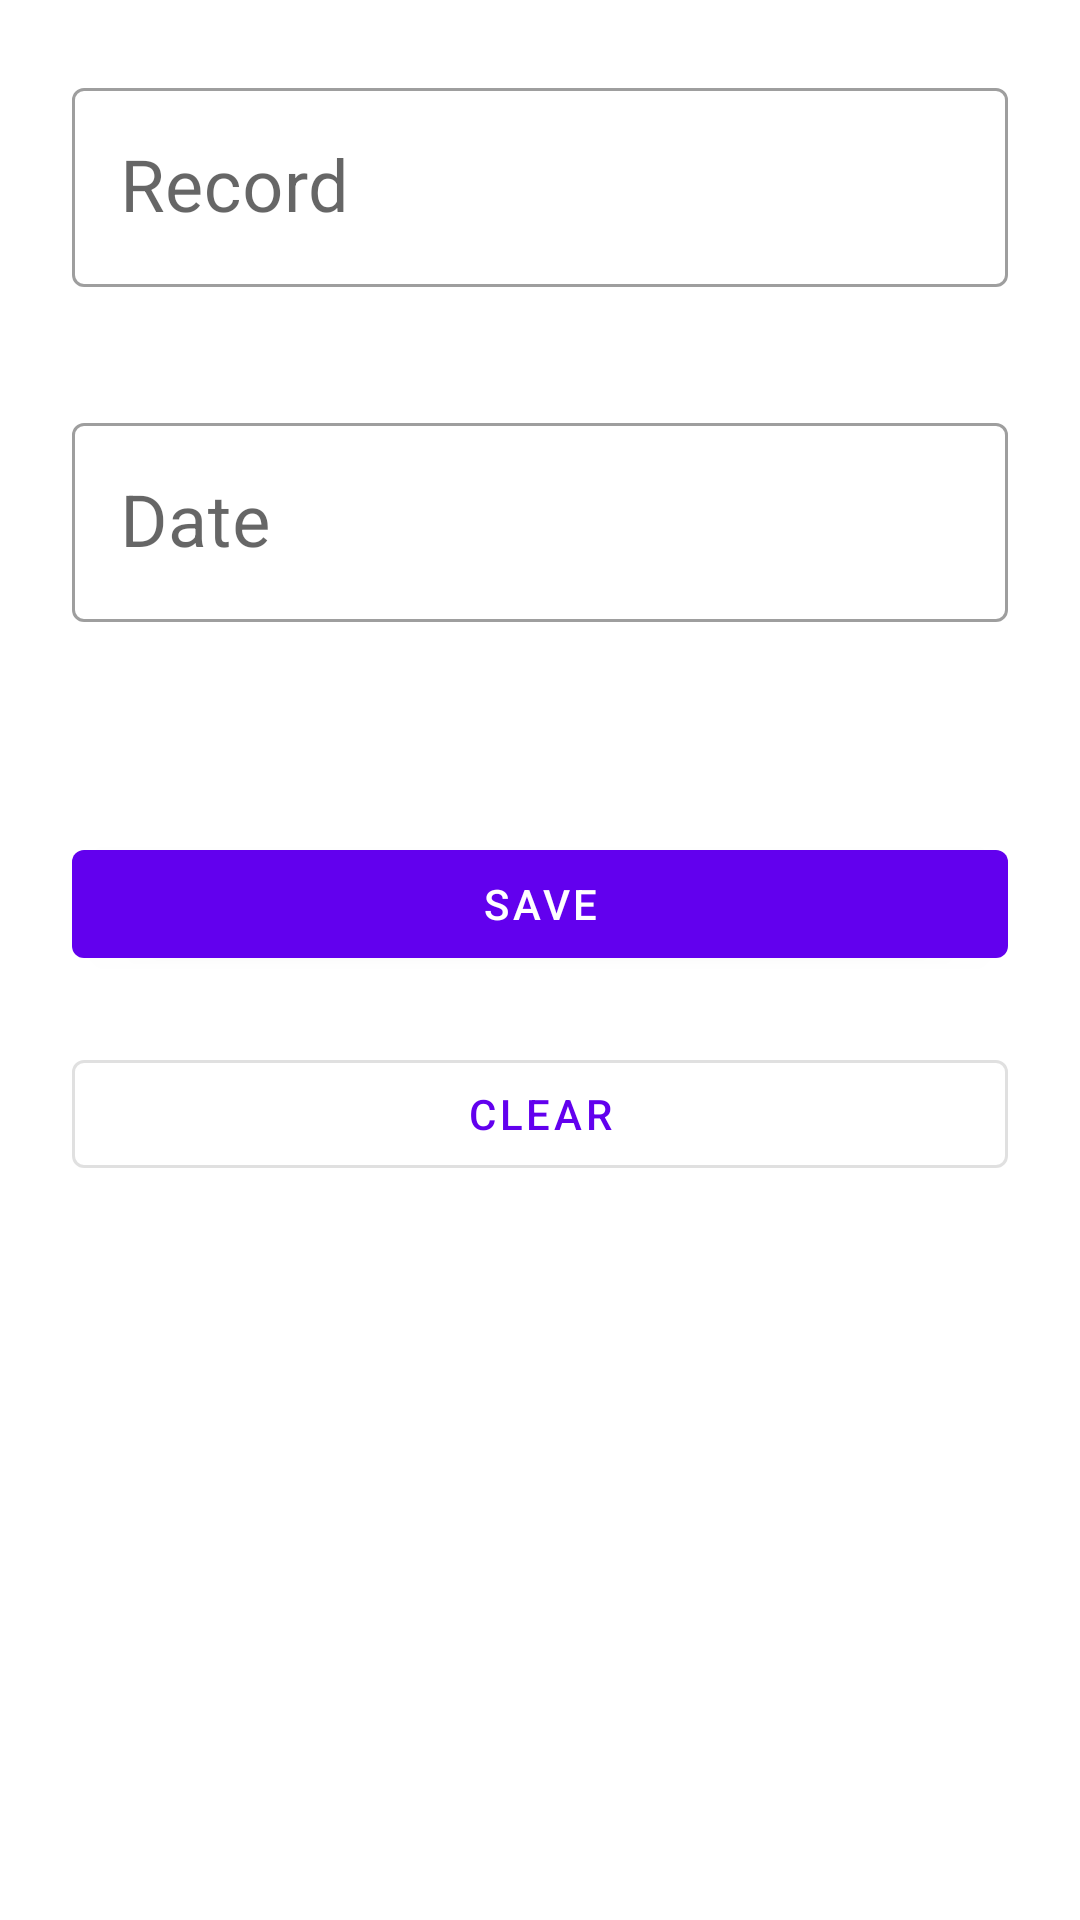

Layout XML and referenced resources for this Android screen:
<!-- AndroidManifest.xml: application theme Theme.MyRecordKeeperApp -->
<!-- res/layout/activity_edit_cycling_records.xml -->
<?xml version="1.0" encoding="utf-8"?>
<androidx.constraintlayout.widget.ConstraintLayout xmlns:android="http://schemas.android.com/apk/res/android"
    xmlns:app="http://schemas.android.com/apk/res-auto"
    xmlns:tools="http://schemas.android.com/tools"
    android:layout_width="match_parent"
    android:layout_height="match_parent"
    android:padding="24dp"
    tools:context=".running.EditRunningRecordsActvity">

    <com.google.android.material.textfield.TextInputLayout
        android:id="@+id/record_id"
        style="@style/Widget.MaterialComponents.TextInputLayout.OutlinedBox"
        android:layout_width="match_parent"
        android:layout_height="wrap_content"
        android:hint="Record"
        app:layout_constraintStart_toStartOf="parent"
        app:layout_constraintTop_toTopOf="parent">

        <com.google.android.material.textfield.TextInputEditText
            android:id="@+id/record_input_id"
            android:layout_width="match_parent"
            android:layout_height="wrap_content"
            android:textSize="24sp"
            tools:text="22:14" />
    </com.google.android.material.textfield.TextInputLayout>

    <com.google.android.material.textfield.TextInputLayout
        android:id="@+id/date_id"
        style="@style/Widget.MaterialComponents.TextInputLayout.OutlinedBox"
        android:layout_width="match_parent"
        android:layout_height="wrap_content"
        android:layout_marginTop="40dp"
        android:hint="Date"
        app:layout_constraintStart_toStartOf="parent"
        app:layout_constraintTop_toBottomOf="@id/record_id">

        <com.google.android.material.textfield.TextInputEditText
            android:id="@+id/date_text_id"
            android:layout_width="match_parent"
            android:layout_height="wrap_content"
            android:textSize="24sp"
            tools:text="22:14" />
    </com.google.android.material.textfield.TextInputLayout>

    <com.google.android.material.button.MaterialButton
        android:id="@+id/save_button_id"
        android:layout_width="match_parent"
        android:layout_height="wrap_content"
        android:layout_marginTop="70dp"
        android:text="Save"
        app:layout_constraintStart_toStartOf="parent"
        app:layout_constraintTop_toBottomOf="@id/date_id" />

    <com.google.android.material.button.MaterialButton
        android:id="@+id/clear_button_id"
        style="@style/Widget.MaterialComponents.Button.OutlinedButton"
        android:layout_width="match_parent"
        android:layout_height="wrap_content"
        android:layout_marginTop="22dp"
        android:text="Clear"
        app:layout_constraintStart_toStartOf="parent"
        app:layout_constraintTop_toBottomOf="@id/save_button_id" />

</androidx.constraintlayout.widget.ConstraintLayout>
<!-- resources referenced by this layout -->
<resources>
  <style name="Theme.MyRecordKeeperApp" parent="Theme.MaterialComponents.DayNight.DarkActionBar">
          
          <item name="colorPrimary">@color/purple_500</item>
          <item name="colorPrimaryVariant">@color/purple_700</item>
          <item name="colorOnPrimary">@color/white</item>
          
          <item name="colorSecondary">@color/teal_200</item>
          <item name="colorSecondaryVariant">@color/teal_700</item>
          <item name="colorOnSecondary">@color/black</item>
          
          <item name="android:statusBarColor">?attr/colorPrimaryVariant</item>
          
      </style>
  <!-- not gathered from this repository: default colours our renderer supplied (Android Studio template values) -->
  <color name="purple_500">#FF6200EE</color>
  <color name="purple_700">#FF3700B3</color>
  <color name="teal_200">#FF03DAC5</color>
  <color name="teal_700">#FF018786</color>
  <color name="black">#FF000000</color>
  <color name="white">#FFFFFFFF</color>
</resources>
